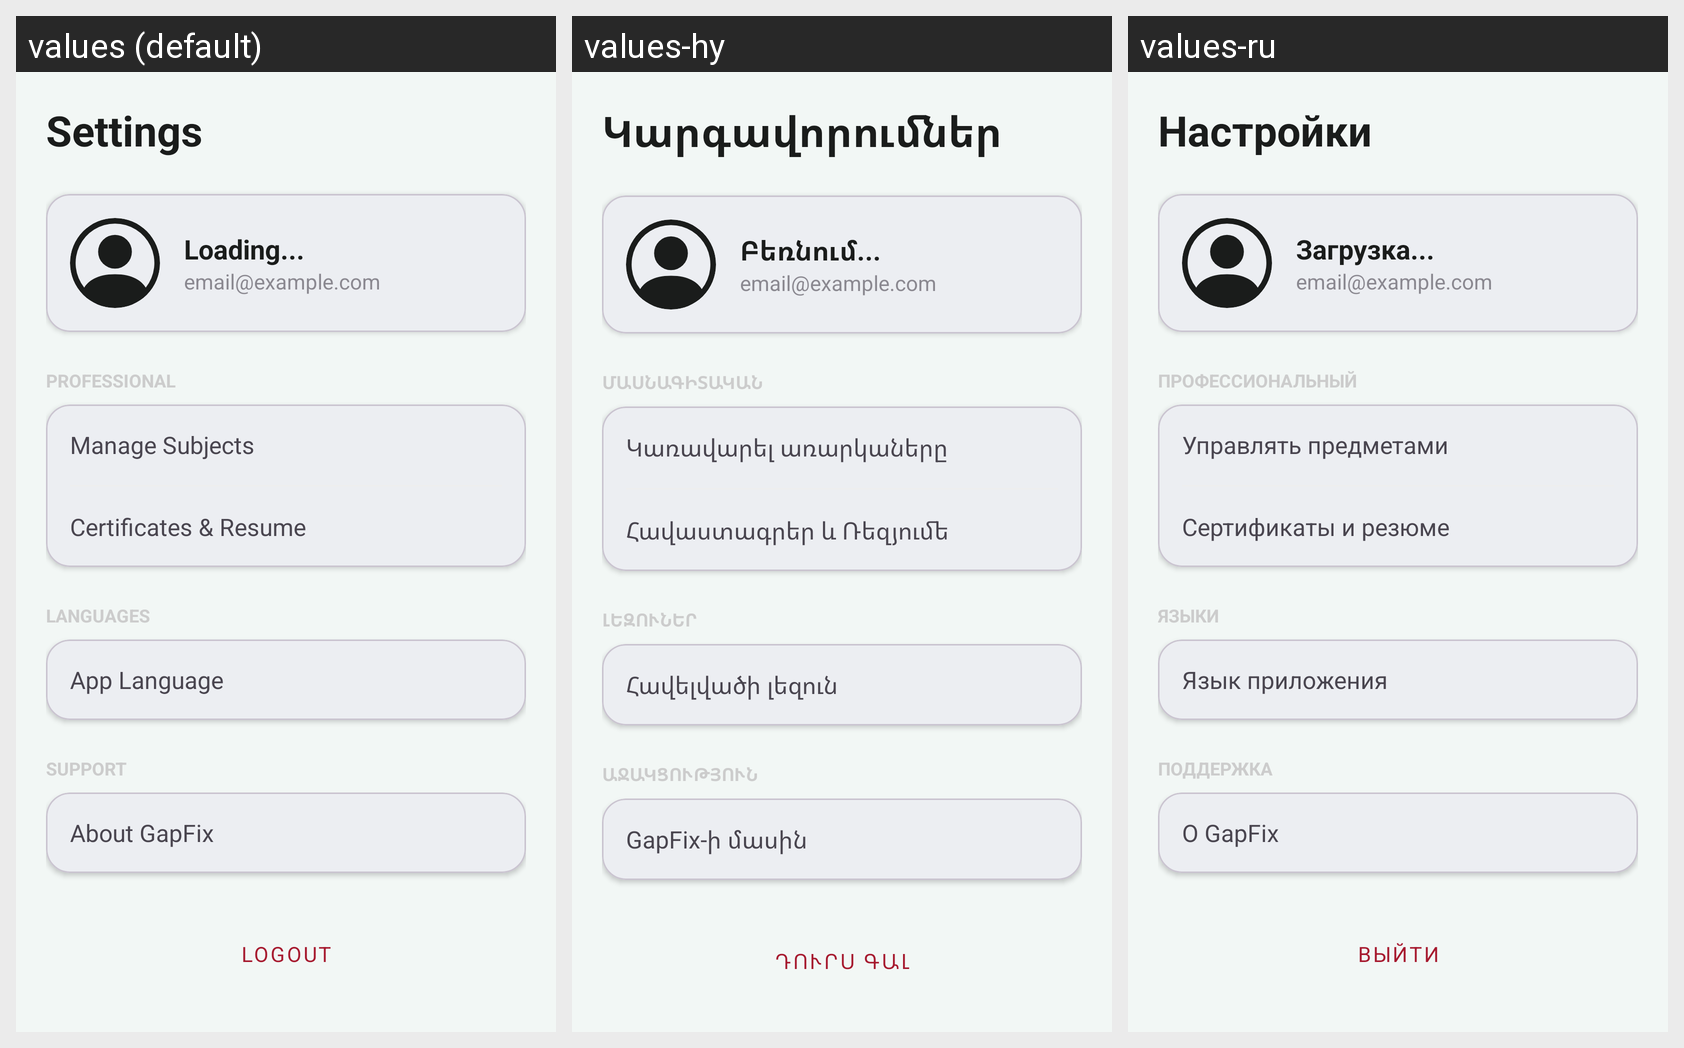

Here is an Android app screen in its default locale and in the app's own translations. Write out the translated-string differences for the strings that appear on this screen.
Android screen res/layout/fragment_tutor_settings.xml rendered under 3 locales, left to right: values (default), values-hy, values-ru. Device: Nexus 5 (rendered at 1080×1920; each locale shown at half size, 540×960, under a caption strip naming it); theme Theme.GapFix.
Strings drawn on this screen, with the default value and each locale's value (text and hints the layout hard-codes, and strings that could not be matched under every locale, appear in the picture but are not listed):

ext_settings
  values: Settings
  values-hy: Կարգավորումներ
  values-ru: Настройки

ext_loading
  values: Loading...
  values-hy: Բեռնում...
  values-ru: Загрузка...

ext_email_example_com
  values: email@example.com
  values-hy: email@example.com
  values-ru: email@example.com

ext_professional
  values: PROFESSIONAL
  values-hy: ՄԱՍՆԱԳԻՏԱԿԱՆ
  values-ru: ПРОФЕССИОНАЛЬНЫЙ

ext_manage_subjects
  values: Manage Subjects
  values-hy: Կառավարել առարկաները
  values-ru: Управлять предметами

ext_certificates_and_resume
  values: Certificates & Resume
  values-hy: Հավաստագրեր և Ռեզյումե
  values-ru: Сертификаты и резюме

ext_auto_languages
  values: LANGUAGES
  values-hy: ԼԵԶՈՒՆԵՐ
  values-ru: ЯЗЫКИ

ext_auto_app_language
  values: App Language
  values-hy: Հավելվածի լեզուն
  values-ru: Язык приложения

ext_support
  values: SUPPORT
  values-hy: ԱՋԱԿՑՈՒԹՅՈՒՆ
  values-ru: ПОДДЕРЖКА

ext_about_gapfix
  values: About GapFix
  values-hy: GapFix-ի մասին
  values-ru: О GapFix

ext_logout
  values: Logout
  values-hy: Դուրս գալ
  values-ru: Выйти
